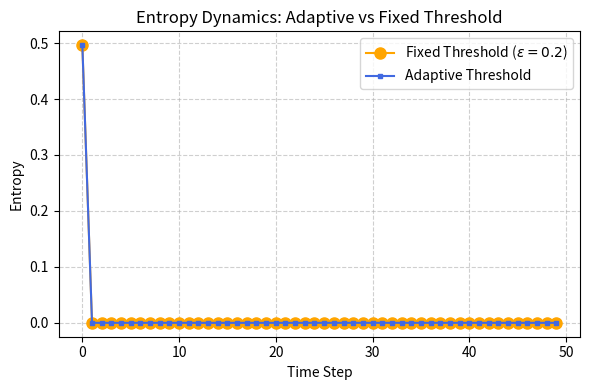

This figure's Python source: (Note: this script raises an exception after producing the figure.)
# compare_entropy_fixed_adaptive.py

import numpy as np
import matplotlib.pyplot as plt
from scipy.linalg import expm

def initial_density_matrix(n):
    A = np.random.rand(n, n) + 1j * np.random.rand(n, n)
    rho = A @ A.conj().T
    return rho / np.trace(rho)

def von_neumann_entropy(rho, eps=1e-12):
    eigvals = np.linalg.eigvalsh(rho)
    eigvals = np.maximum(eigvals, eps)
    return -np.sum(eigvals * np.log(eigvals))

def spectral_threshold_filter(rho, epsilon):
    eigvals, eigvecs = np.linalg.eigh(rho)
    eigvals = np.where(eigvals < epsilon, 0.0, eigvals)
    eigvals /= np.sum(eigvals)
    return eigvecs @ np.diag(eigvals) @ eigvecs.conj().T

def evolve_state(rho, H, dt):
    U = expm(-1j * H * dt)
    return U @ rho @ U.conj().T

# Parameters
epsilon_0 = 0.5
lambda_ = 1.0
fixed_epsilon = 0.2
T = 50
dt = 0.1
n = 4

# Initialization
rho_adaptive = initial_density_matrix(n)
rho_fixed = np.copy(rho_adaptive)
A = np.random.rand(n, n) + 1j * np.random.rand(n, n)
H = A + A.conj().T

entropy_adaptive = []
entropy_fixed = []

# Simulation loop
for t in range(T):
    e_adapt = von_neumann_entropy(rho_adaptive)
    eps_t = epsilon_0 * np.exp(-lambda_ * e_adapt)
    rho_adaptive = spectral_threshold_filter(rho_adaptive, eps_t)
    entropy_adaptive.append(e_adapt)
    rho_adaptive = evolve_state(rho_adaptive, H, dt)

    e_fixed = von_neumann_entropy(rho_fixed)
    rho_fixed = spectral_threshold_filter(rho_fixed, fixed_epsilon)
    entropy_fixed.append(e_fixed)
    rho_fixed = evolve_state(rho_fixed, H, dt)

# Plotting
plt.figure(figsize=(6,4))
plt.plot(entropy_fixed, label="Fixed Threshold ($\\epsilon=0.2$)", color="orange", marker="o", markersize=8)
plt.plot(entropy_adaptive, label="Adaptive Threshold", color="royalblue", marker="s", markersize=3)
plt.xlabel("Time Step")
plt.ylabel("Entropy")
plt.title("Entropy Dynamics: Adaptive vs Fixed Threshold")
plt.legend()
plt.grid(True, linestyle='--', alpha=0.6)
plt.tight_layout()
plt.savefig("figures/entropy_comparison.pdf")
plt.savefig("figures/entropy_comparison.png")
plt.show()
